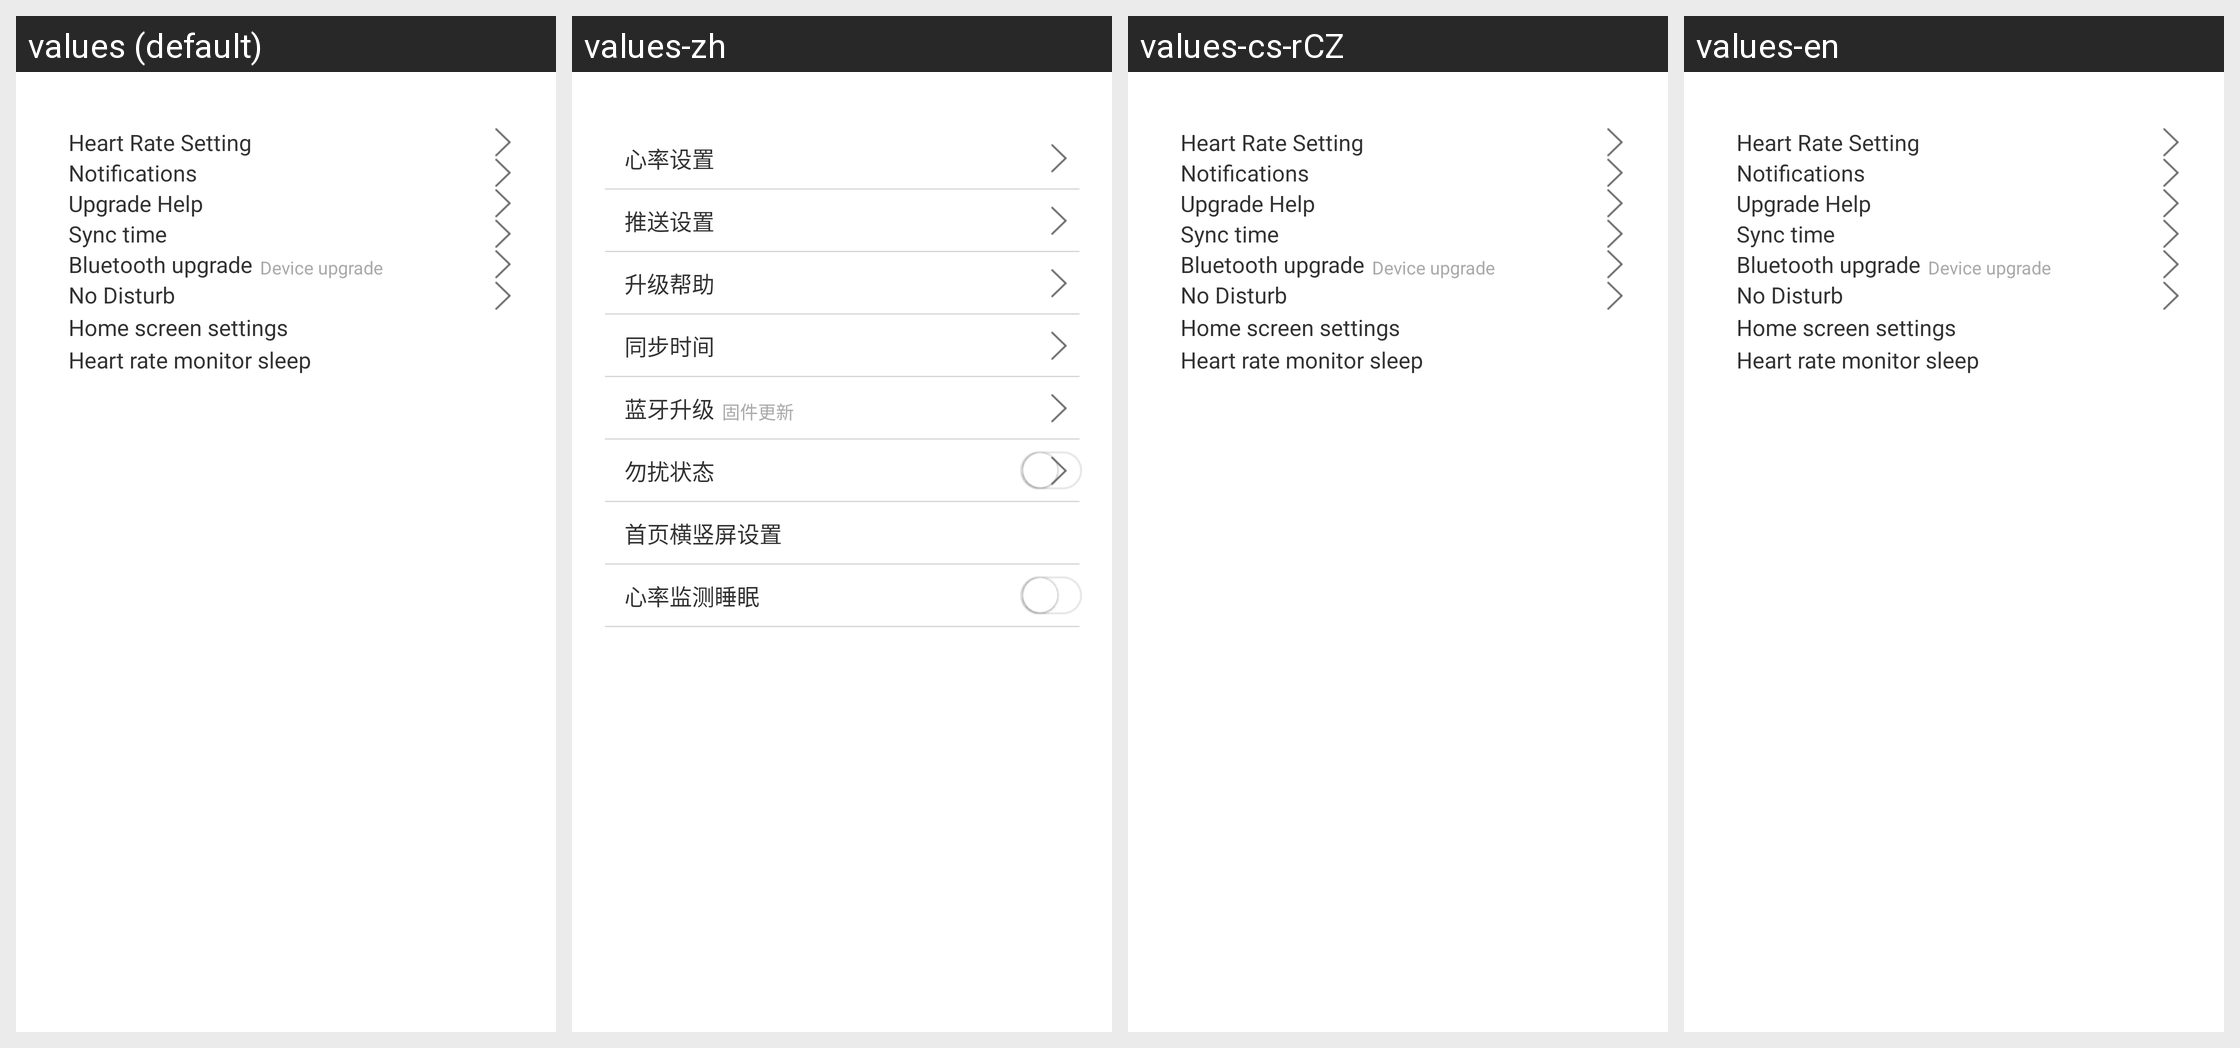

Strings drawn on this Android screen and how each of the app's shown locales translates them:
Android screen res/layout/setsmaq_layout.xml rendered under 4 locales, left to right: values (default), values-zh, values-cs-rCZ, values-en. Device: Nexus 5 (rendered at 1080×1920; each locale shown at half size, 540×960, under a caption strip naming it); theme android:Theme.Light.NoTitleBar.
Strings drawn on this screen, with the default value and each locale's value (text and hints the layout hard-codes, and strings that could not be matched under every locale, appear in the picture but are not listed):

rate_set
  values: Heart Rate Setting
  values-zh: 心率设置
  values-cs-rCZ: Heart Rate Setting  [not translated; the default value is used]
  values-en: Heart Rate Setting  [not translated; the default value is used]

pushing_setting
  values: Notifications
  values-zh: 推送设置
  values-cs-rCZ: Notifications  [not translated; the default value is used]
  values-en: Notifications  [not translated; the default value is used]

upgrade_help
  values: Upgrade Help
  values-zh: 升级帮助
  values-cs-rCZ: Upgrade Help  [not translated; the default value is used]
  values-en: Upgrade Help  [not translated; the default value is used]

sync_time
  values: Sync time
  values-zh: 同步时间
  values-cs-rCZ: Sync time  [not translated; the default value is used]
  values-en: Sync time  [not translated; the default value is used]

upgrade_bluetooth
  values: Bluetooth upgrade
  values-zh: 蓝牙升级
  values-cs-rCZ: Bluetooth upgrade  [not translated; the default value is used]
  values-en: Bluetooth upgrade  [not translated; the default value is used]

device_up
  values: Device upgrade
  values-zh: 固件更新
  values-cs-rCZ: Device upgrade  [not translated; the default value is used]
  values-en: Device upgrade  [not translated; the default value is used]

no_disturb
  values: No Disturb
  values-zh: 勿扰状态
  values-cs-rCZ: No Disturb  [not translated; the default value is used]
  values-en: No Disturb  [not translated; the default value is used]

vertical_screen_set
  values: Home screen settings
  values-zh: 首页横竖屏设置
  values-cs-rCZ: Home screen settings  [not translated; the default value is used]
  values-en: Home screen settings  [not translated; the default value is used]

sleep_detection
  values: Heart rate monitor sleep
  values-zh: 心率监测睡眠
  values-cs-rCZ: Heart rate monitor sleep  [not translated; the default value is used]
  values-en: Heart rate monitor sleep  [not translated; the default value is used]
